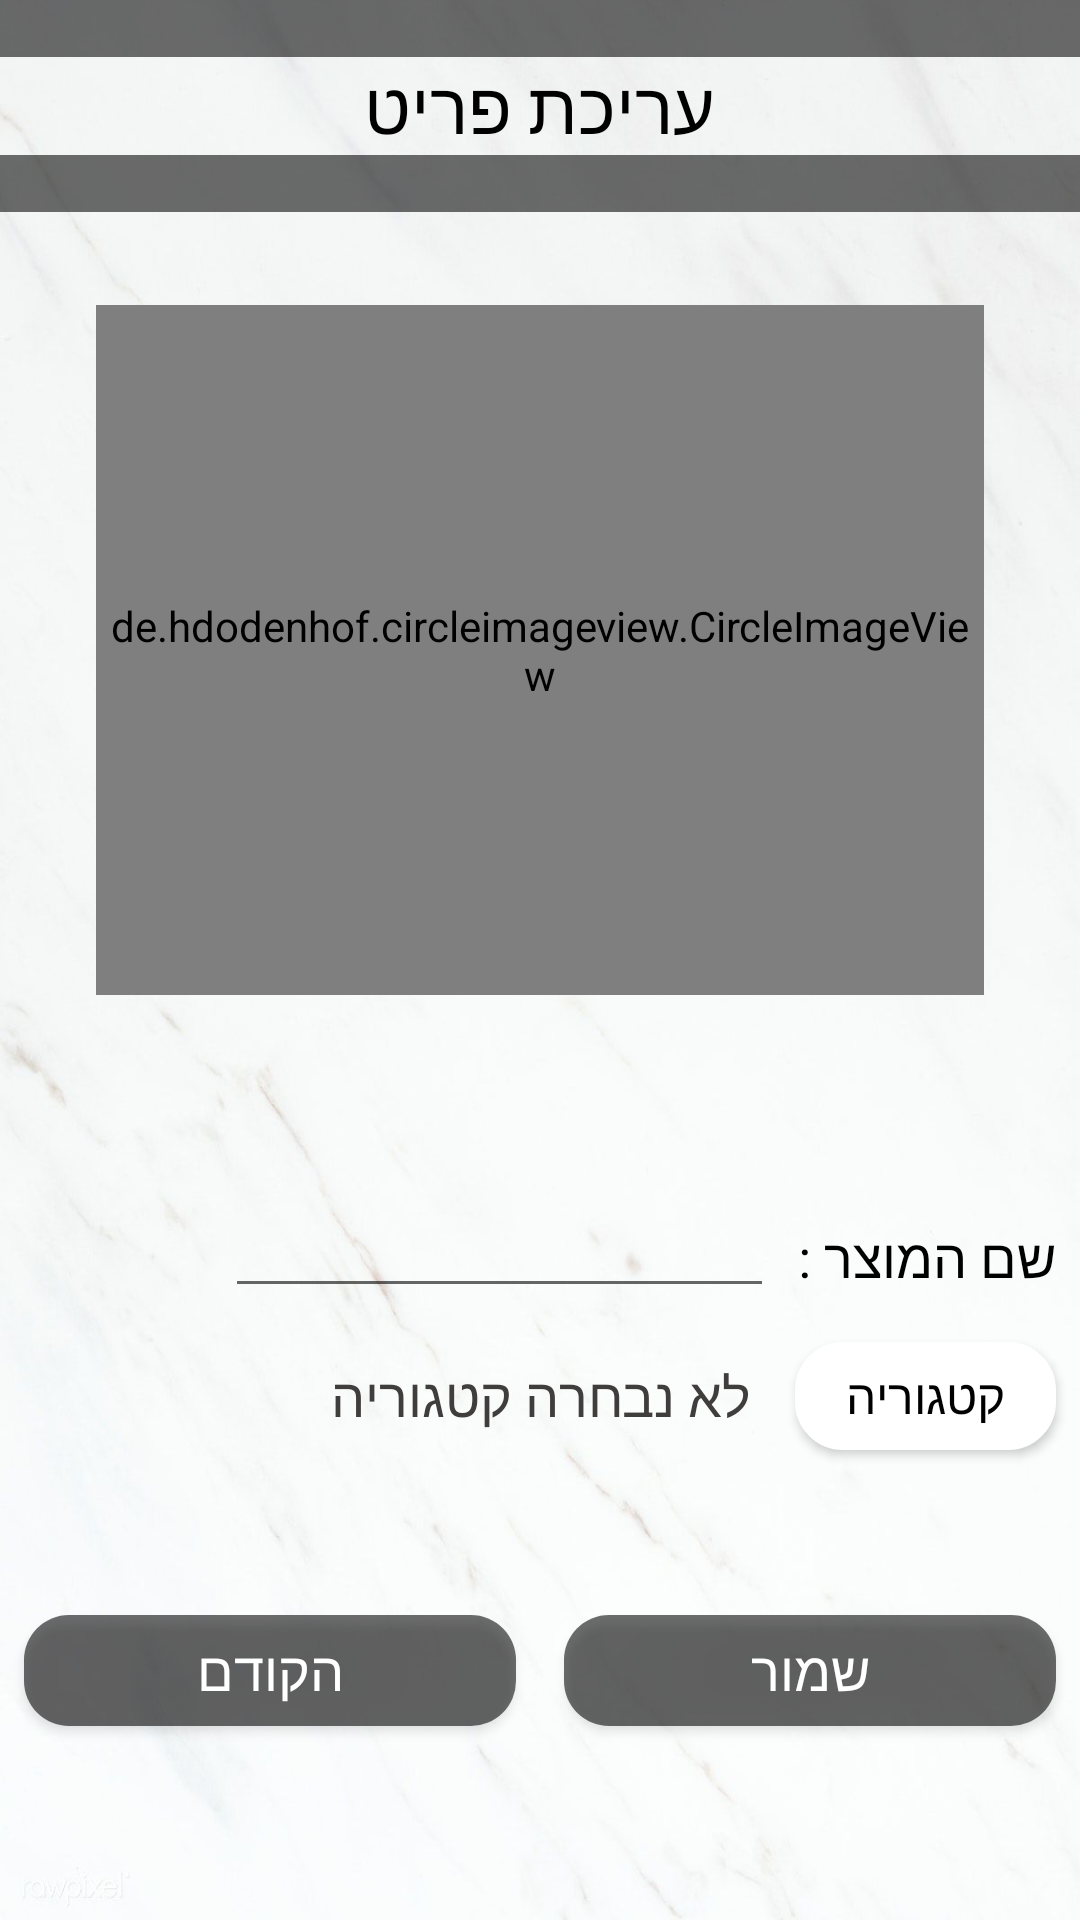

Write the Android layout XML for this screen, with the resource values it uses.
<!-- AndroidManifest.xml: application theme Theme.MyMarketList -->
<!-- res/layout/fragment_edit_item.xml -->
<?xml version="1.0" encoding="utf-8"?>
<androidx.constraintlayout.widget.ConstraintLayout xmlns:android="http://schemas.android.com/apk/res/android"
    xmlns:app="http://schemas.android.com/apk/res-auto"
    xmlns:tools="http://schemas.android.com/tools"
    android:layout_width="match_parent"
    android:layout_height="match_parent"
    android:background="@drawable/marble_background"
    tools:context=".ui.editItemn.EditItemFragment">

    <ScrollView
        android:layout_width="match_parent"
        android:layout_height="match_parent">

        <androidx.constraintlayout.widget.ConstraintLayout
            android:layout_width="match_parent"
            android:layout_height="wrap_content">

            <androidx.appcompat.widget.AppCompatButton
                android:id="@+id/editItem_category_btn"
                android:layout_width="87dp"
                android:layout_height="36dp"
                android:layout_marginTop="16dp"
                android:background="@drawable/button"
                android:text="קטגוריה"
                android:textColor="@drawable/text_for_button"
                android:textSize="16sp"
                app:layout_constraintEnd_toEndOf="@+id/editItem_name_tv"
                app:layout_constraintHorizontal_bias="1.0"
                app:layout_constraintStart_toStartOf="@+id/editItem_name_tv"
                app:layout_constraintTop_toBottomOf="@+id/editItem_name_tv" />

            <androidx.appcompat.widget.AppCompatButton
                android:id="@+id/editItem_save_btn"
                android:layout_width="0dp"
                android:layout_height="37dp"
                android:layout_marginStart="8dp"
                android:layout_marginTop="55dp"
                android:layout_marginEnd="8dp"
                android:layout_marginBottom="16dp"
                android:background="@drawable/button_home_page"
                android:text="שמור"
                android:textColor="@drawable/text_for_button_home_page"
                android:textSize="18sp"
                app:layout_constraintBottom_toBottomOf="parent"
                app:layout_constraintEnd_toEndOf="parent"
                app:layout_constraintStart_toEndOf="@+id/editItem_back_btn"
                app:layout_constraintTop_toBottomOf="@+id/editItem_category_btn" />

            <TextView
                android:id="@+id/editItem_name_tv"
                android:layout_width="wrap_content"
                android:layout_height="wrap_content"
                android:layout_marginTop="16dp"
                android:layout_marginEnd="8dp"
                android:text="שם המוצר :"
                android:textColor="#000000"
                android:textSize="18sp"
                app:layout_constraintEnd_toEndOf="parent"
                app:layout_constraintTop_toBottomOf="@+id/editItem_galleryIcon_imgV" />

            <de.hdodenhof.circleimageview.CircleImageView
                android:id="@+id/editItem_image_imgV"
                android:layout_width="296dp"
                android:layout_height="230dp"
                android:layout_marginStart="19dp"
                android:layout_marginTop="31dp"
                android:layout_marginEnd="19dp"
                app:civ_border_color="@color/black"
                app:civ_border_width="1dp"
                android:src="@drawable/chef"
                app:layout_constraintEnd_toEndOf="parent"
                app:layout_constraintStart_toStartOf="parent"
                app:layout_constraintTop_toBottomOf="@+id/editItem_witheLine2_tv" />

            <ImageView
                android:id="@+id/editItem_cameraIcon_imgV"
                android:layout_width="35dp"
                android:layout_height="35dp"
                android:layout_marginEnd="8dp"
                android:src="@drawable/custom_camera_icon"
                app:layout_constraintBottom_toBottomOf="@+id/editItem_galleryIcon_imgV"
                app:layout_constraintEnd_toStartOf="@+id/editItem_galleryIcon_imgV"
                app:layout_constraintTop_toTopOf="@+id/editItem_galleryIcon_imgV" />

            <TextView
                android:id="@+id/editItem_headLine_tv"
                android:layout_width="0dp"
                android:layout_height="wrap_content"
                android:gravity="center"
                android:text="עריכת פריט"
                android:textAlignment="center"
                android:textColor="@color/black"
                android:textSize="24sp"
                app:layout_constraintEnd_toEndOf="parent"
                app:layout_constraintStart_toStartOf="parent"
                app:layout_constraintTop_toBottomOf="@+id/editItem_witheLine_tv" />

            <TextView
                android:id="@+id/editItem_witheLine_tv"
                android:layout_width="0dp"
                android:layout_height="wrap_content"
                android:background="#92000000"
                app:layout_constraintEnd_toEndOf="parent"
                app:layout_constraintStart_toStartOf="parent"
                app:layout_constraintTop_toTopOf="parent" />

            <TextView
                android:id="@+id/editItem_witheLine2_tv"
                android:layout_width="0dp"
                android:layout_height="wrap_content"
                android:background="#92000000"
                app:layout_constraintEnd_toEndOf="parent"
                app:layout_constraintStart_toStartOf="parent"
                app:layout_constraintTop_toBottomOf="@+id/editItem_headLine_tv" />

            <ImageView
                android:id="@+id/editItem_galleryIcon_imgV"
                android:layout_width="35dp"
                android:layout_height="35dp"
                android:layout_marginTop="24dp"
                android:layout_marginEnd="8dp"
                android:src="@drawable/custom_gallery_icon"
                app:layout_constraintEnd_toEndOf="parent"
                app:layout_constraintTop_toBottomOf="@+id/editItem_image_imgV" />

            <EditText
                android:id="@+id/editItem_name_et"
                android:layout_width="0dp"
                android:layout_height="wrap_content"
                android:layout_marginStart="75dp"
                android:layout_marginEnd="8dp"
                android:ems="10"
                android:inputType="textPersonName"
                android:textAlignment="viewEnd"
                android:textColor="#000000"
                android:textSize="14sp"
                app:layout_constraintBottom_toBottomOf="@+id/editItem_name_tv"
                app:layout_constraintEnd_toStartOf="@+id/editItem_name_tv"
                app:layout_constraintStart_toStartOf="parent"
                app:layout_constraintTop_toTopOf="@+id/editItem_name_tv"
                app:layout_constraintVertical_bias="0.615" />

            <TextView
                android:id="@+id/editItem_category_tv"
                android:layout_width="0dp"
                android:layout_height="wrap_content"
                android:layout_marginStart="8dp"
                android:layout_marginEnd="8dp"
                android:ems="10"
                android:hint="לא נבחרה קטגוריה"
                android:inputType="textPersonName"
                android:textAlignment="viewEnd"
                android:textColor="#656262"
                android:textColorHint="#403D3D"
                android:textSize="18sp"
                app:layout_constraintBottom_toBottomOf="@+id/editItem_category_btn"
                app:layout_constraintEnd_toEndOf="@+id/editItem_name_et"
                app:layout_constraintStart_toStartOf="@+id/editItem_name_et"
                app:layout_constraintTop_toTopOf="@+id/editItem_category_btn" />

            <androidx.appcompat.widget.AppCompatButton
                android:id="@+id/editItem_back_btn"
                android:layout_width="0dp"
                android:layout_height="37dp"
                android:layout_marginStart="8dp"
                android:layout_marginEnd="8dp"
                android:background="@drawable/button_home_page"
                android:text="הקודם"
                android:textColor="@drawable/text_for_button_home_page"
                android:textSize="18sp"
                app:layout_constraintBottom_toBottomOf="@+id/editItem_save_btn"
                app:layout_constraintEnd_toStartOf="@+id/editItem_save_btn"
                app:layout_constraintStart_toStartOf="parent"
                app:layout_constraintTop_toTopOf="@+id/editItem_save_btn" />

        </androidx.constraintlayout.widget.ConstraintLayout>
    </ScrollView>

</androidx.constraintlayout.widget.ConstraintLayout>
<!-- resources referenced by this layout -->
<resources>
  <color name="black">#FF000000</color>
  <!-- drawable button (drawable) -->
  <?xml version="1.0" encoding="utf-8"?>
  <ripple xmlns:android="http://schemas.android.com/apk/res/android"
      xmlns:tools="http://schemas.android.com/tools"
      android:color="#000000"
      tools:targetApi="lollipop">
      <item android:drawable="@drawable/button_ripple"/>
  </ripple>
  <!-- drawable button_home_page (drawable) -->
  <?xml version="1.0" encoding="utf-8"?>
  <ripple xmlns:android="http://schemas.android.com/apk/res/android"
      xmlns:tools="http://schemas.android.com/tools"
      android:color="#000000"
      tools:targetApi="lollipop">
      <item android:drawable="@drawable/button_ripple_home_page"/>
  </ripple>
  <!-- drawable custom_camera_icon (drawable) -->
  <?xml version="1.0" encoding="utf-8"?>
  <selector xmlns:android="http://schemas.android.com/apk/res/android">
  
      <item android:state_pressed="true" android:drawable="@drawable/camera_icon_focused"/>
      <item android:state_pressed="false" android:drawable="@drawable/camera_icon"/>
  
  </selector>
  <!-- drawable custom_gallery_icon (drawable) -->
  <?xml version="1.0" encoding="utf-8"?>
  <selector xmlns:android="http://schemas.android.com/apk/res/android">
  
      <item android:state_pressed="true" android:drawable="@drawable/gallery_icon_focused"/>
      <item android:state_pressed="false" android:drawable="@drawable/gallery_icon"/>
  
  </selector>
  <!-- drawable text_for_button (drawable) -->
  <?xml version="1.0" encoding="utf-8"?>
  <selector xmlns:android="http://schemas.android.com/apk/res/android">
      <item android:state_pressed="true" android:color="@color/white"/>
      <item android:state_pressed="false" android:color="#000000"/>
  </selector>
  <!-- drawable text_for_button_home_page (drawable) -->
  <?xml version="1.0" encoding="utf-8"?>
  <selector xmlns:android="http://schemas.android.com/apk/res/android">
      <item android:state_pressed="true" android:color="@color/white"/>
      <item android:state_pressed="false" android:color="#FFFFFF"/>
  </selector>
  <!-- drawable button_ripple (drawable) -->
  <?xml version="1.0" encoding="utf-8"?>
  <shape xmlns:android="http://schemas.android.com/apk/res/android">
  
          <corners android:radius="15dp"/>
          <stroke android:color="@color/white" android:width="2dp"/>
          <solid  android:color="#FFFFFF"/>
  </shape>
  <!-- drawable button_ripple_home_page (drawable) -->
  <?xml version="1.0" encoding="utf-8"?>
  <shape xmlns:android="http://schemas.android.com/apk/res/android">
  
          <corners android:radius="15dp"/>
          <stroke android:color="#92000000" android:width="0dp"/>
          <solid  android:color="#92000000"/>
  </shape>
  <!-- drawable gallery_icon_focused (drawable) -->
  <vector android:height="24dp"
  android:viewportHeight="24" android:viewportWidth="24"
  android:width="24dp" xmlns:android="http://schemas.android.com/apk/res/android">
  <path android:fillColor="#5BEFE1" android:pathData="M21,19V5c0,-1.1 -0.9,-2 -2,-2H5c-1.1,0 -2,0.9 -2,2v14c0,1.1 0.9,2 2,2h14c1.1,0 2,-0.9 2,-2zM8.5,13.5l2.5,3.01L14.5,12l4.5,6H5l3.5,-4.5z"/>
  </vector>
  <color name="white">#FFFFFFFF</color>
  <color name="purple_500">#FF6200EE</color>
  <color name="purple_700">#003700B3</color>
  <color name="teal_200">#FF03DAC5</color>
  <color name="teal_700">#FF018786</color>
  <style name="popup_dialog_animation">
          <item name="android:windowEnterAnimation">@android:anim/fade_in</item>
          <item name="android:windowExitAnimation">@android:anim/fade_out</item>
      </style>
</resources>
